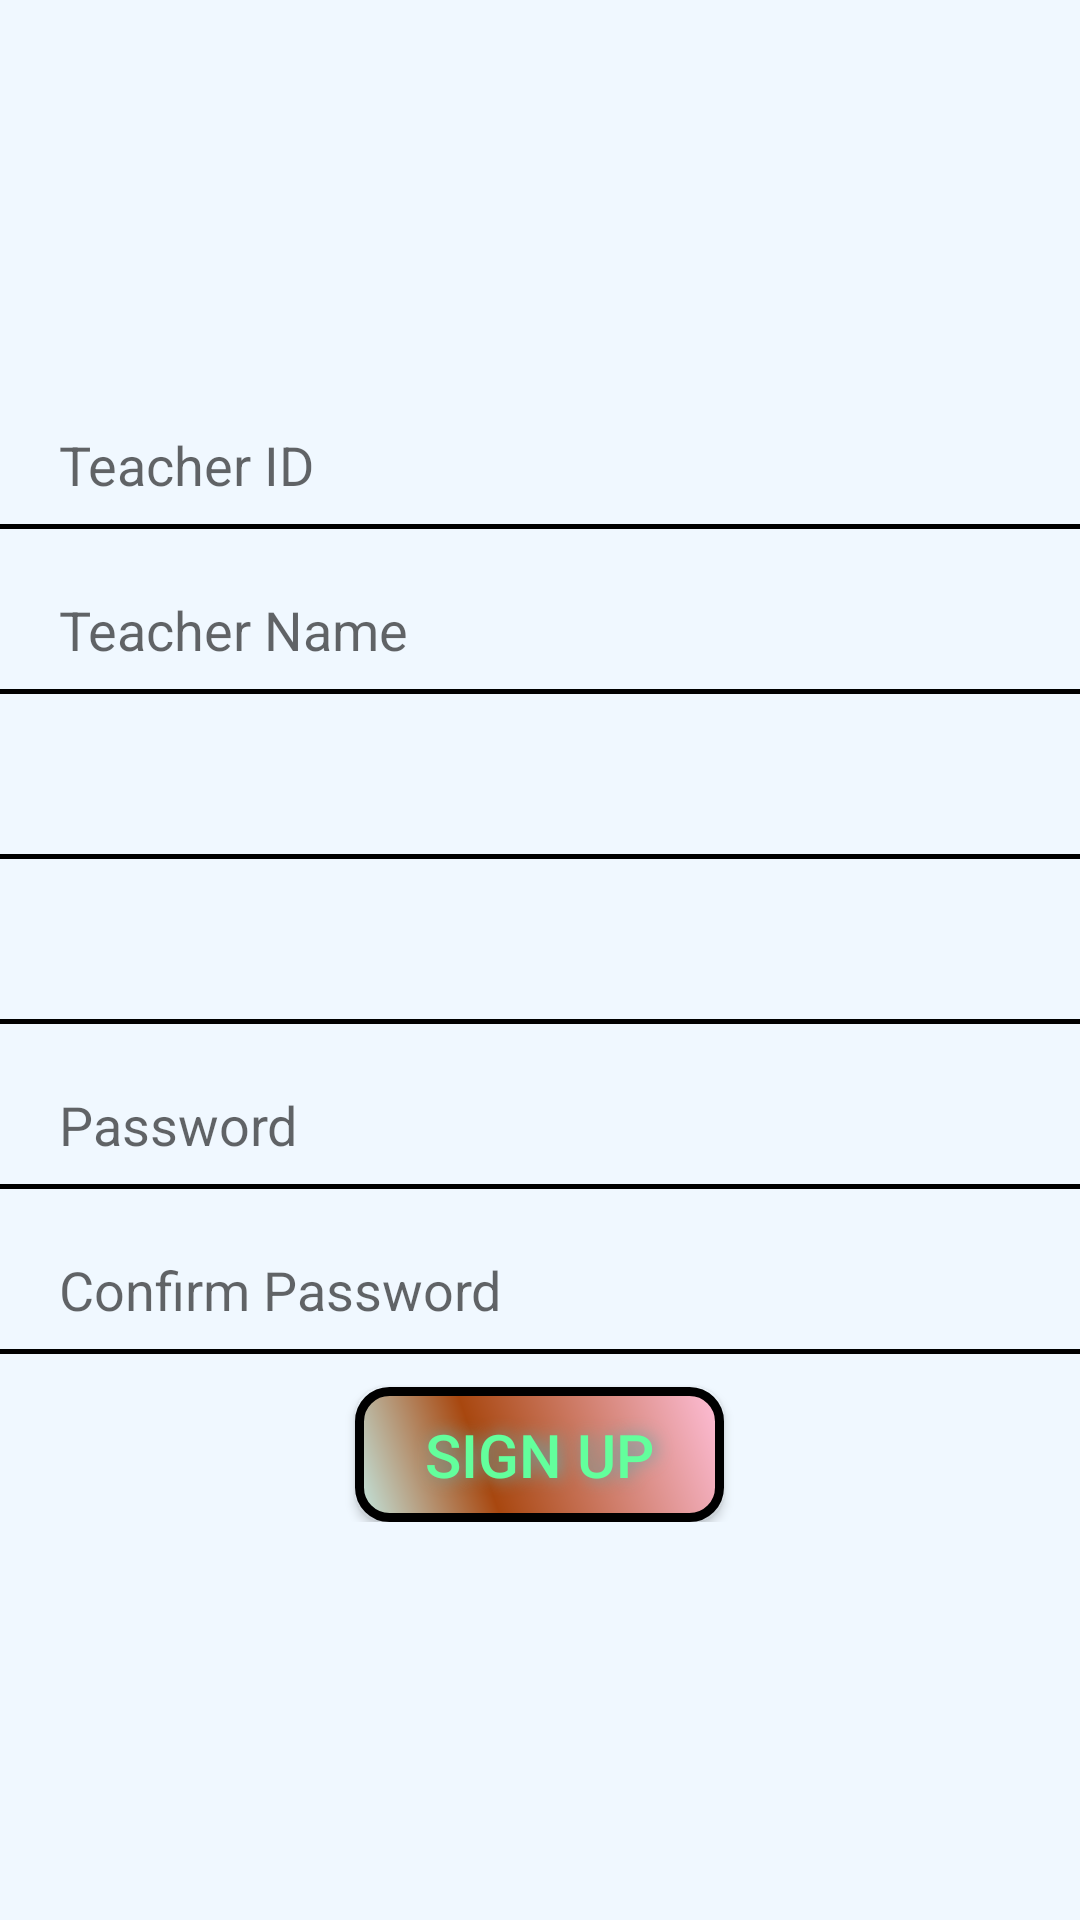

Android layout source for this screen:
<!-- AndroidManifest.xml: application theme AppTheme -->
<!-- res/layout/activity_teacher__sign_up_.xml -->
<?xml version="1.0" encoding="utf-8"?>
<RelativeLayout xmlns:android="http://schemas.android.com/apk/res/android"
    xmlns:tools="http://schemas.android.com/tools"
    android:layout_width="match_parent"
    android:layout_height="match_parent"
    android:paddingBottom="@dimen/activity_vertical_margin"
    android:paddingLeft="@dimen/activity_horizontal_margin"
    android:paddingRight="@dimen/activity_horizontal_margin"
    android:paddingTop="@dimen/activity_vertical_margin"
    android:layout_gravity="center"
    android:foregroundGravity="center|center_horizontal|fill_vertical"
    android:gravity="center"
    android:background="@color/back"
    tools:context="com.infogird.www.presenza.Teacher_SignUp_Activity">

    <LinearLayout
        android:orientation="vertical"
        android:layout_width="match_parent"
        android:layout_height="wrap_content"
        android:layout_alignParentTop="true"
        android:layout_alignParentLeft="true"
        android:layout_alignParentStart="true">

        <LinearLayout
            android:orientation="horizontal"
            android:layout_width="match_parent"
            android:layout_height="wrap_content">

            <EditText
                android:layout_width="match_parent"
                android:layout_height="45dp"
                android:id="@+id/tx_teacher_id"
                android:layout_gravity="center_horizontal"
                android:hint="Teacher ID"
                android:background="@drawable/edittextstyle"
                android:paddingLeft="20dp"/>
        </LinearLayout>

        <LinearLayout
            android:orientation="horizontal"
            android:layout_width="match_parent"
            android:layout_height="wrap_content"
            android:layout_marginTop="10dp">

            <EditText
                android:background="@drawable/edittextstyle"
                android:layout_width="match_parent"
                android:layout_height="45dp"
                android:inputType="textPersonName"
                android:ems="10"
                android:id="@+id/tx_teacher_name"
                android:layout_gravity="center_horizontal"
                android:hint="Teacher Name"

                android:paddingLeft="20dp"/>
        </LinearLayout>

        <LinearLayout
            android:orientation="horizontal"
            android:layout_width="match_parent"
            android:layout_marginTop="10dp"
            android:layout_height="wrap_content"
            android:layout_gravity="center_horizontal">

            <Spinner
                android:background="@drawable/edittextstyle"
                android:layout_width="match_parent"
                android:layout_height="45dp"
                android:id="@+id/sp_dept"
                android:gravity="center"
                android:paddingLeft="20dp"/>
        </LinearLayout>

        <LinearLayout
            android:orientation="horizontal"
            android:layout_marginTop="10dp"
            android:layout_width="match_parent"
            android:layout_height="wrap_content">

            <Spinner
                android:layout_width="match_parent"
                android:layout_height="45dp"
                android:id="@+id/sp_post"
                android:background="@drawable/edittextstyle"
                android:paddingLeft="20dp"
                android:gravity="center"/>
        </LinearLayout>

        <LinearLayout
            android:orientation="horizontal"
            android:layout_width="match_parent"
            android:layout_marginTop="10dp"
            android:layout_height="wrap_content"
            android:layout_gravity="center_horizontal">

            <EditText
                android:layout_width="match_parent"
                android:layout_height="45dp"
                android:inputType="textPassword"
                android:ems="10"
                android:id="@+id/tx_passwd"
                android:hint="Password"
                android:background="@drawable/edittextstyle"
                android:paddingLeft="20dp"/>
        </LinearLayout>

        <LinearLayout
            android:orientation="horizontal"
            android:layout_width="match_parent"
            android:layout_marginTop="10dp"
            android:layout_height="wrap_content"
            android:layout_gravity="center_horizontal">

            <EditText
                android:layout_width="match_parent"
                android:layout_height="45dp"
                android:inputType="textPassword"
                android:ems="10"
                android:id="@+id/tx_confirm_passwd"
                android:layout_gravity="center_horizontal"
                android:hint="Confirm Password"
                android:background="@drawable/edittextstyle"
                android:paddingLeft="20dp"/>
        </LinearLayout>


        <Button
            android:text="Sign Up"
            android:id="@+id/bt_sign_up"
            android:textColor="#63FF9C"
            android:textSize="20sp"
            android:layout_gravity="center"
            android:gravity="center"
            android:layout_width="123dp"
            android:layout_height="45dp"
            android:background="@drawable/buttonshape"
            android:shadowColor="#66A6A8"
            android:shadowDx="3"
            android:shadowDy="0"
            android:shadowRadius="14"
           android:layout_marginTop="10dp"/>
    </LinearLayout>

</RelativeLayout>
<!-- resources referenced by this layout -->
<resources>
  <color name="back">#f0f8ff</color>
  <!-- drawable buttonshape (drawable) -->
  <?xml version="1.0" encoding="utf-8"?>
  <shape xmlns:android="http://schemas.android.com/apk/res/android" android:shape="rectangle" >
      <corners
          android:radius="10dp"
          />
      <gradient
          android:angle="45"
          android:centerX="35%"
          android:centerColor="#A8470F"
          android:startColor="#C3E8E1"
          android:endColor="#FFBFD9"
          android:type="linear"
          />
      <padding
          android:left="0dp"
          android:top="0dp"
          android:right="0dp"
          android:bottom="0dp"
          />
      <size
          android:width="123dp"
          android:height="54dp"
          />
      <stroke
          android:width="3dp"
          android:color="#000000"
          />
  </shape>
  <!-- drawable edittextstyle (drawable) -->
  <?xml version="1.0" encoding="utf-8"?>
  <layer-list xmlns:android="http://schemas.android.com/apk/res/android" >
  
      <item android:bottom="1dp"
          android:left="-2dp"
          android:right="-2dp"
          android:top="-2dp">
          <shape android:shape="rectangle" >
              <stroke
                  android:width="1.5dp"
                  android:color="@android:color/black" />
          </shape>
      </item>
  
  </layer-list>
  <style name="AppTheme" parent="Theme.AppCompat.Light.DarkActionBar">
          
  
          
          <item name="colorPrimary">#40e0d0</item>
          <item name="colorPrimaryDark">#afeeee</item>
          <item name="colorAccent">@color/colorAccent</item>
      </style>
  <color name="colorAccent">#FF4081</color>
</resources>
